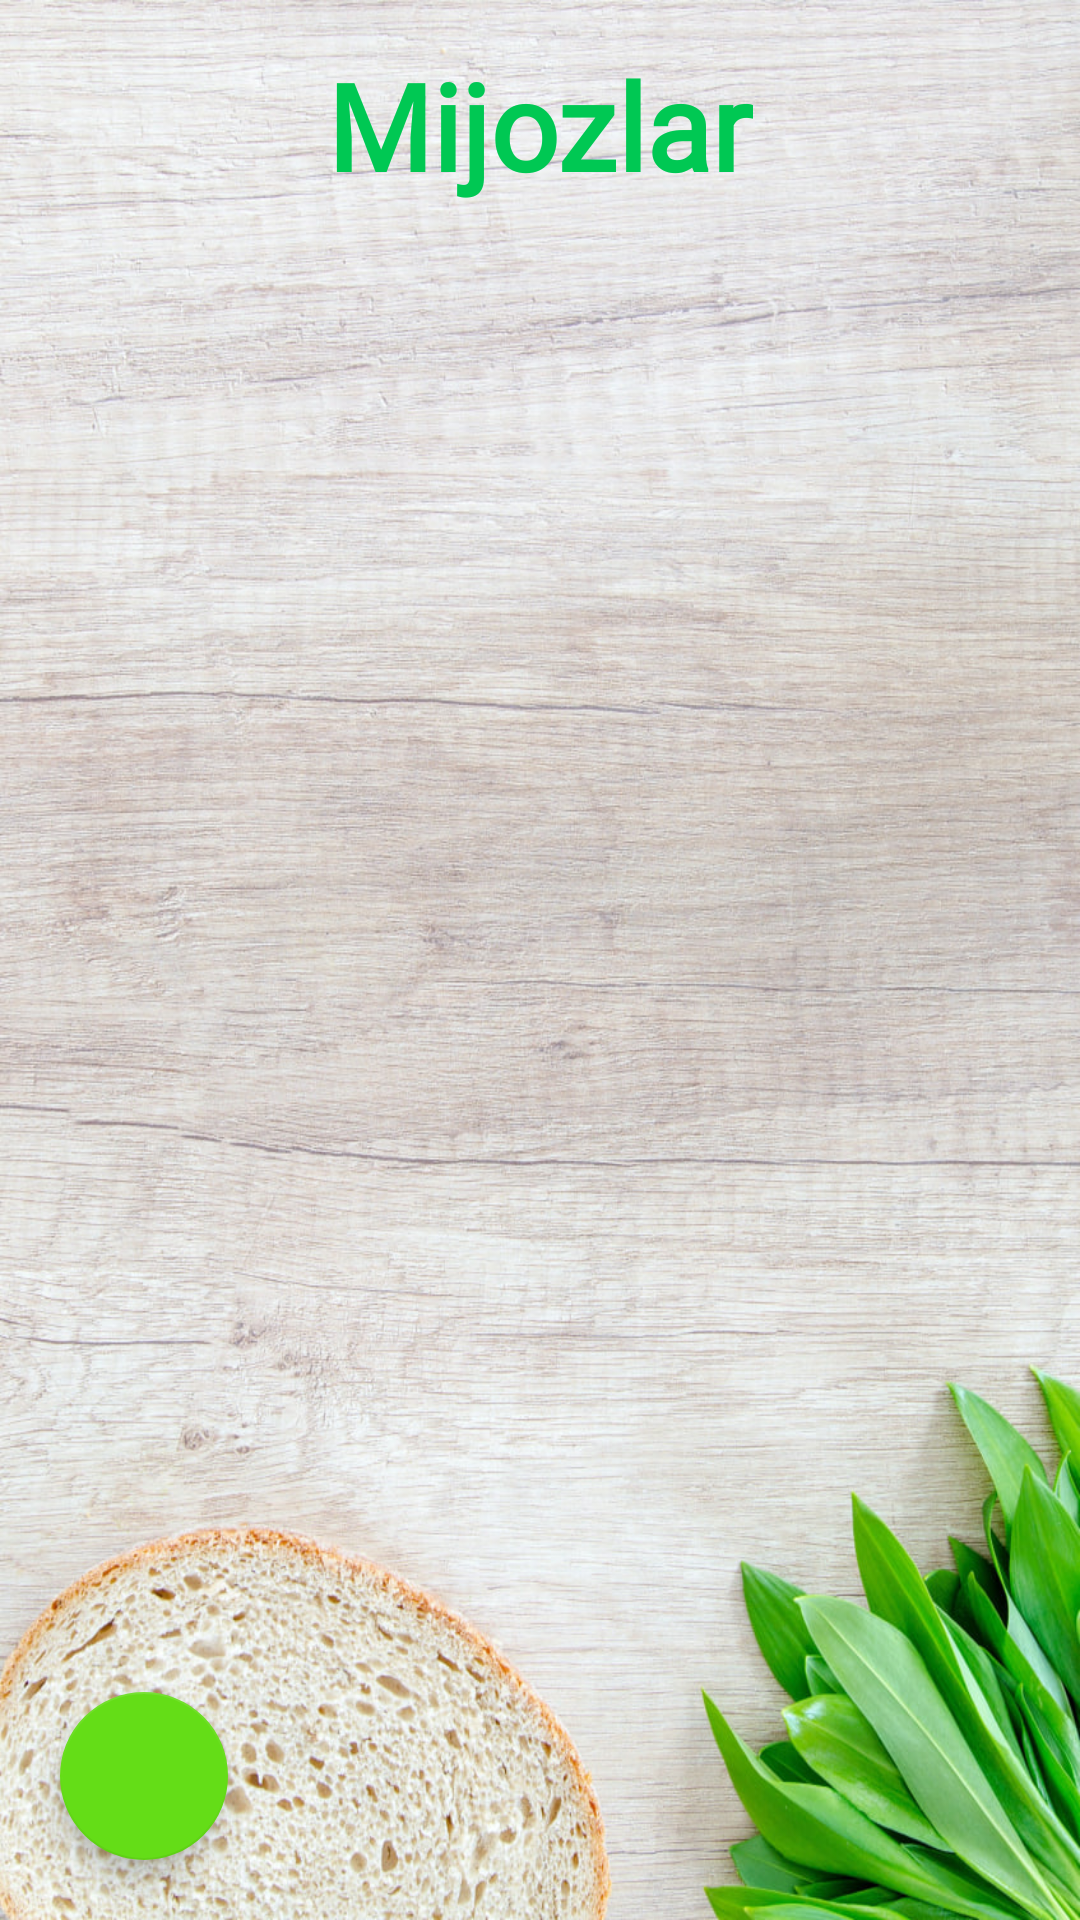

Write the Android layout XML for this screen, with the resource values it uses.
<!-- AndroidManifest.xml: application theme Theme.Chontak -->
<!-- res/layout/activity_choose.xml -->
<?xml version="1.0" encoding="utf-8"?>
<androidx.constraintlayout.widget.ConstraintLayout xmlns:android="http://schemas.android.com/apk/res/android"
    xmlns:app="http://schemas.android.com/apk/res-auto"
    xmlns:tools="http://schemas.android.com/tools"
    android:layout_width="match_parent"
    android:layout_height="match_parent"
    tools:context=".views.ChooseActivity">

    <androidx.constraintlayout.widget.ConstraintLayout
        android:layout_width="match_parent"
        android:layout_height="match_parent"
        android:background="@drawable/bg_small">

        <TextView
            android:id="@+id/txtMijozlar"
            android:layout_width="wrap_content"
            android:layout_height="wrap_content"
            android:layout_marginTop="15dp"
            android:elevation="100dp"
            android:fontFamily="@font/baloo"
            android:text="Mijozlar"
            android:textColor="#00C853"
            android:textSize="40sp"
            android:textStyle="bold"
            app:layout_constraintEnd_toEndOf="parent"
            app:layout_constraintStart_toStartOf="parent"
            app:layout_constraintTop_toTopOf="parent" />


        <androidx.appcompat.widget.AppCompatButton
            android:id="@+id/btnMijoz1"
            android:layout_width="180dp"
            android:layout_height="40dp"
            android:background="@drawable/bg_btn1"
            android:fontFamily="@font/baloo"
            android:text=""
            android:textAllCaps="false"
            android:textColor="@color/black"
            android:textSize="24sp"
            android:visibility="gone"
            app:layout_constraintBottom_toBottomOf="parent"
            app:layout_constraintEnd_toEndOf="parent"
            app:layout_constraintStart_toStartOf="parent"
            app:layout_constraintTop_toTopOf="parent"
            app:layout_constraintVertical_bias="0.35" />

        <androidx.appcompat.widget.AppCompatButton
            android:id="@+id/btnMijoz2"
            android:layout_width="180dp"
            android:layout_height="40dp"
            android:layout_marginTop="10dp"
            android:background="@drawable/bg_btn1"
            android:fontFamily="@font/baloo"
            android:text=""
            android:textAllCaps="false"
            android:textColor="@color/black"
            android:textSize="24sp"
            android:visibility="gone"
            app:layout_constraintEnd_toEndOf="parent"
            app:layout_constraintStart_toStartOf="parent"
            app:layout_constraintTop_toBottomOf="@id/btnMijoz1" />

        <androidx.appcompat.widget.AppCompatButton
            android:id="@+id/btnMijoz3"
            android:layout_width="180dp"
            android:layout_height="40dp"
            android:layout_marginTop="10dp"
            android:background="@drawable/bg_btn1"
            android:fontFamily="@font/baloo"
            android:text=""
            android:textAllCaps="false"
            android:textColor="@color/black"
            android:textSize="24sp"
            android:visibility="gone"
            app:layout_constraintEnd_toEndOf="parent"
            app:layout_constraintStart_toStartOf="parent"
            app:layout_constraintTop_toBottomOf="@id/btnMijoz2" />

        <androidx.appcompat.widget.AppCompatButton
            android:id="@+id/btnMijoz4"
            android:layout_width="180dp"
            android:layout_height="40dp"
            android:layout_marginTop="10dp"
            android:background="@drawable/bg_btn1"
            android:fontFamily="@font/baloo"
            android:text=""
            android:textAllCaps="false"
            android:textColor="@color/black"
            android:textSize="24sp"
            android:visibility="gone"
            app:layout_constraintEnd_toEndOf="parent"
            app:layout_constraintStart_toStartOf="parent"
            app:layout_constraintTop_toBottomOf="@id/btnMijoz3" />

        <androidx.appcompat.widget.AppCompatButton
            android:id="@+id/btnMijoz5"
            android:layout_width="180dp"
            android:layout_height="40dp"
            android:layout_marginTop="10dp"
            android:background="@drawable/bg_btn1"
            android:fontFamily="@font/baloo"
            android:text=""
            android:textAllCaps="false"
            android:textColor="@color/black"
            android:textSize="24sp"
            android:visibility="gone"
            app:layout_constraintEnd_toEndOf="parent"
            app:layout_constraintStart_toStartOf="parent"
            app:layout_constraintTop_toBottomOf="@id/btnMijoz4" />

        <androidx.appcompat.widget.AppCompatButton
            android:id="@+id/btnMijoz6"
            android:layout_width="180dp"
            android:layout_height="40dp"
            android:layout_marginTop="10dp"
            android:background="@drawable/bg_btn1"
            android:fontFamily="@font/baloo"
            android:text=""
            android:textAllCaps="false"
            android:textColor="@color/black"
            android:textSize="24sp"
            android:visibility="gone"
            app:layout_constraintEnd_toEndOf="parent"
            app:layout_constraintStart_toStartOf="parent"
            app:layout_constraintTop_toBottomOf="@id/btnMijoz5" />

        <androidx.appcompat.widget.AppCompatButton
            android:id="@+id/btnMijoz7"
            android:layout_width="180dp"
            android:layout_height="40dp"
            android:layout_marginTop="10dp"
            android:background="@drawable/bg_btn1"
            android:fontFamily="@font/baloo"
            android:text=""
            android:textAllCaps="false"
            android:textColor="@color/black"
            android:textSize="24sp"
            android:visibility="gone"
            app:layout_constraintEnd_toEndOf="parent"
            app:layout_constraintStart_toStartOf="parent"
            app:layout_constraintTop_toBottomOf="@id/btnMijoz6" />

        <TextView
            android:id="@+id/qodirjon"
            android:layout_width="wrap_content"
            android:layout_height="wrap_content"
            android:fontFamily="@font/baloo"
            android:rotation="90"
            android:visibility="gone"
            android:text="QODIRJON-KO'KATPURUSH"
            android:textColor="#00C853"
            android:textSize="22sp"
            app:layout_constraintBottom_toBottomOf="parent"
            app:layout_constraintEnd_toEndOf="parent"
            app:layout_constraintHorizontal_bias="2"
            app:layout_constraintStart_toStartOf="parent"
            app:layout_constraintTop_toTopOf="parent"
            app:layout_constraintVertical_bias="0.3" />


        <com.google.android.material.floatingactionbutton.FloatingActionButton
            android:id="@+id/btnAdd"
            android:layout_width="wrap_content"
            android:layout_height="wrap_content"
            android:layout_margin="20dp"
            android:clickable="true"
            android:contentDescription="@string/app_name"
            android:focusable="true"
            android:src="@drawable/ic_baseline_add_24"
            app:backgroundTint="#64DD17"
            app:layout_constraintBottom_toBottomOf="parent"
            app:layout_constraintLeft_toLeftOf="parent"
            app:tint="@color/white" />


    </androidx.constraintlayout.widget.ConstraintLayout>

</androidx.constraintlayout.widget.ConstraintLayout>
<!-- resources referenced by this layout -->
<resources>
  <color name="black">#FF000000</color>
  <color name="white">#FFFFFFFF</color>
  <!-- drawable bg_btn1 (drawable) -->
  <?xml version="1.0" encoding="utf-8"?>
  <selector xmlns:android="http://schemas.android.com/apk/res/android">
      <item android:state_pressed="true">
          <shape>
              <solid android:color="#36800C" />
              <corners android:radius="20dp"/>
          </shape>
      </item>
  
      <item android:state_enabled="true">
          <shape android:shape="rectangle">
              <solid android:color="#65FF0C" />
              <stroke android:width="3dp" android:color="@color/white"/>
              <corners android:radius="20dp"/>
          </shape>
      </item>
      
  </selector>
  <!-- drawable bg_small: jpg bitmap (drawable, 339534 bytes) -->
  <string name="app_name">Cho\'ntak</string>
  <style name="Theme.Chontak" parent="Theme.MaterialComponents.DayNight.NoActionBar">
          
          <item name="colorPrimary">@color/purple_500</item>
          <item name="colorPrimaryVariant">@color/purple_700</item>
          <item name="colorOnPrimary">@color/white</item>
          
          <item name="colorSecondary">@color/teal_200</item>
          <item name="colorSecondaryVariant">@color/teal_700</item>
          <item name="colorOnSecondary">@color/black</item>
          
          <item name="android:statusBarColor" tools:targetApi="l">#00C853</item>
          
          <item name="colorPrimaryDark">@color/white</item>
      </style>
  <color name="purple_500">#FF6200EE</color>
  <color name="purple_700">#FF3700B3</color>
  <color name="teal_200">#FF03DAC5</color>
  <color name="teal_700">#FF018786</color>
</resources>
